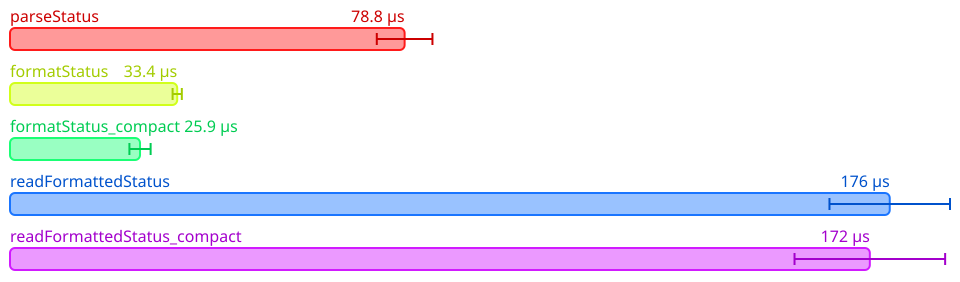

Data behind this chart, as committed beside it:
Name, Mean (ps), 2*Stdev (ps), Allocated, Copied, Peak Memory
All.parseStatus, 78751347, 5553156, 108904, 260, 8388608
All.formatStatus, 33368587, 920472, 111704, 150, 10485760
All.formatStatus_compact, 25945804, 2115808, 105784, 124, 10485760
All.readFormattedStatus, 175562588, 12026314, 417207, 3226, 11534336
All.readFormattedStatus_compact, 171590967, 15029132, 416873, 3231, 12582912
